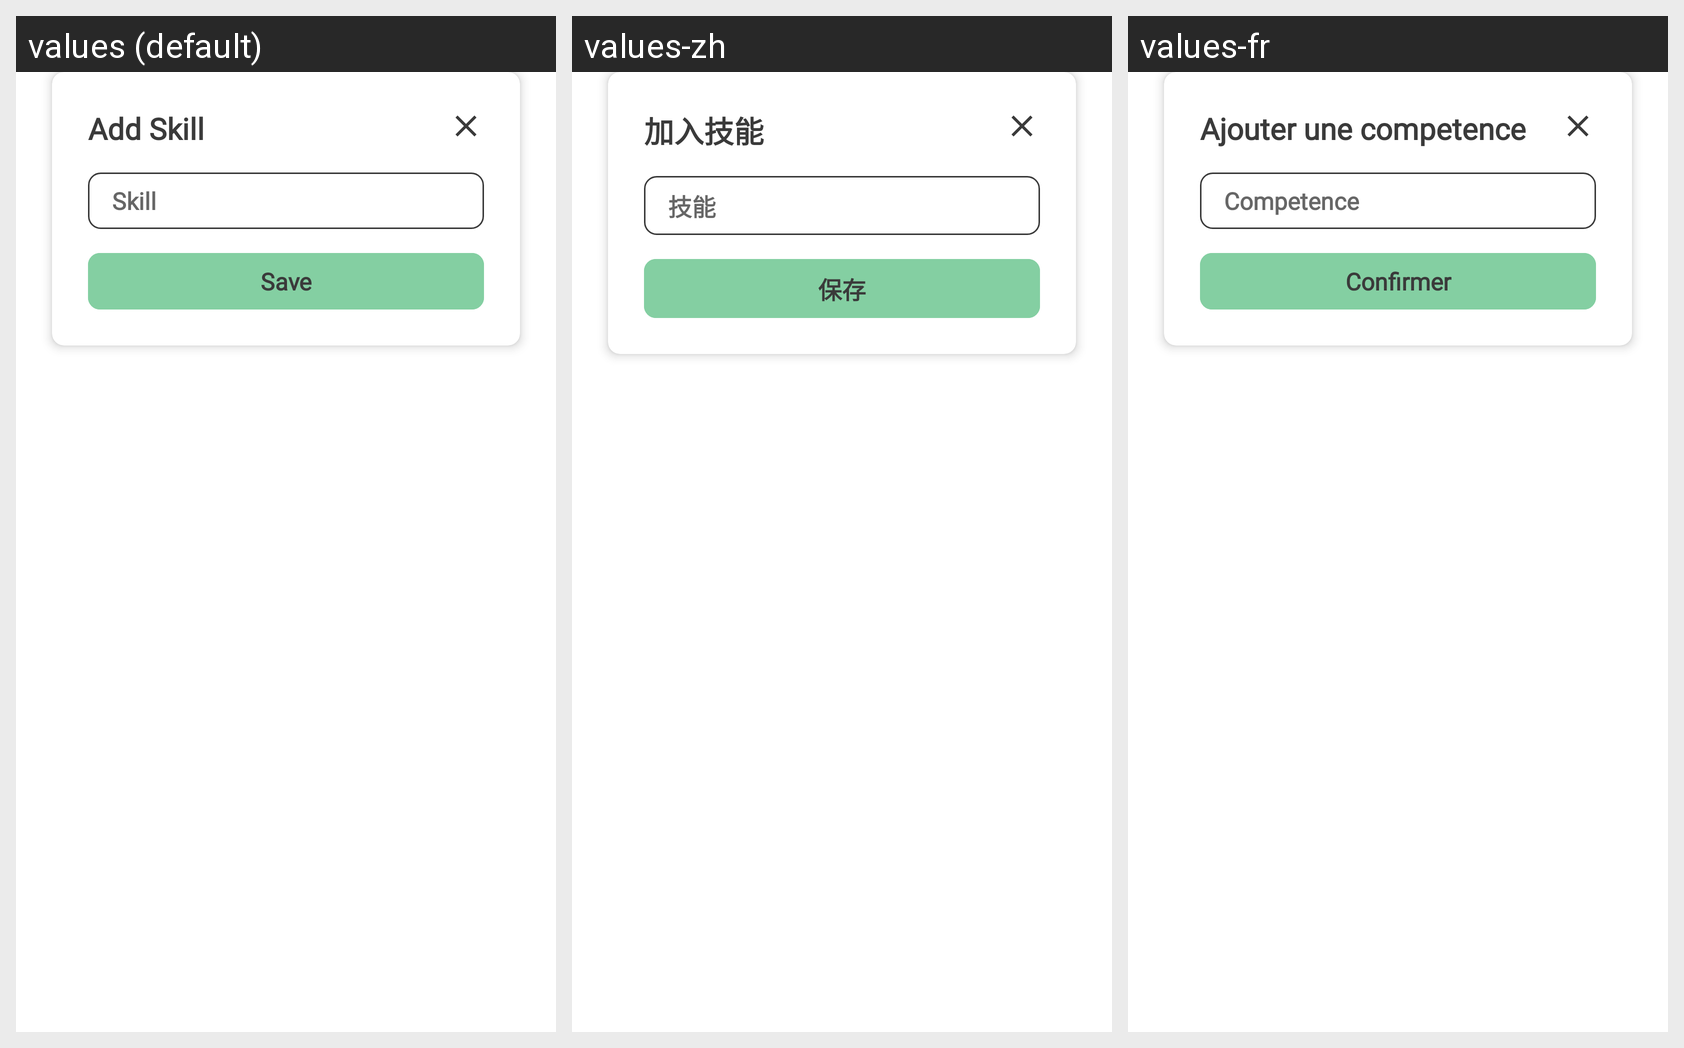

This grid shows one Android layout under several languages. Give, for every string resource on the screen, its name, the default text and each shown locale's text.
Android screen res/layout/dialog_edit_skill.xml rendered under 3 locales, left to right: values (default), values-zh, values-fr. Device: Nexus 5 (rendered at 1080×1920; each locale shown at half size, 540×960, under a caption strip naming it); theme Theme.ResumeApp.
Strings drawn on this screen, with the default value and each locale's value (text and hints the layout hard-codes, and strings that could not be matched under every locale, appear in the picture but are not listed):

add_skill
  values: Add Skill
  values-zh: 加入技能
  values-fr: Ajouter une competence

skill
  values: Skill
  values-zh: 技能
  values-fr: Competence

button_save
  values: Save
  values-zh: 保存
  values-fr: Confirmer
